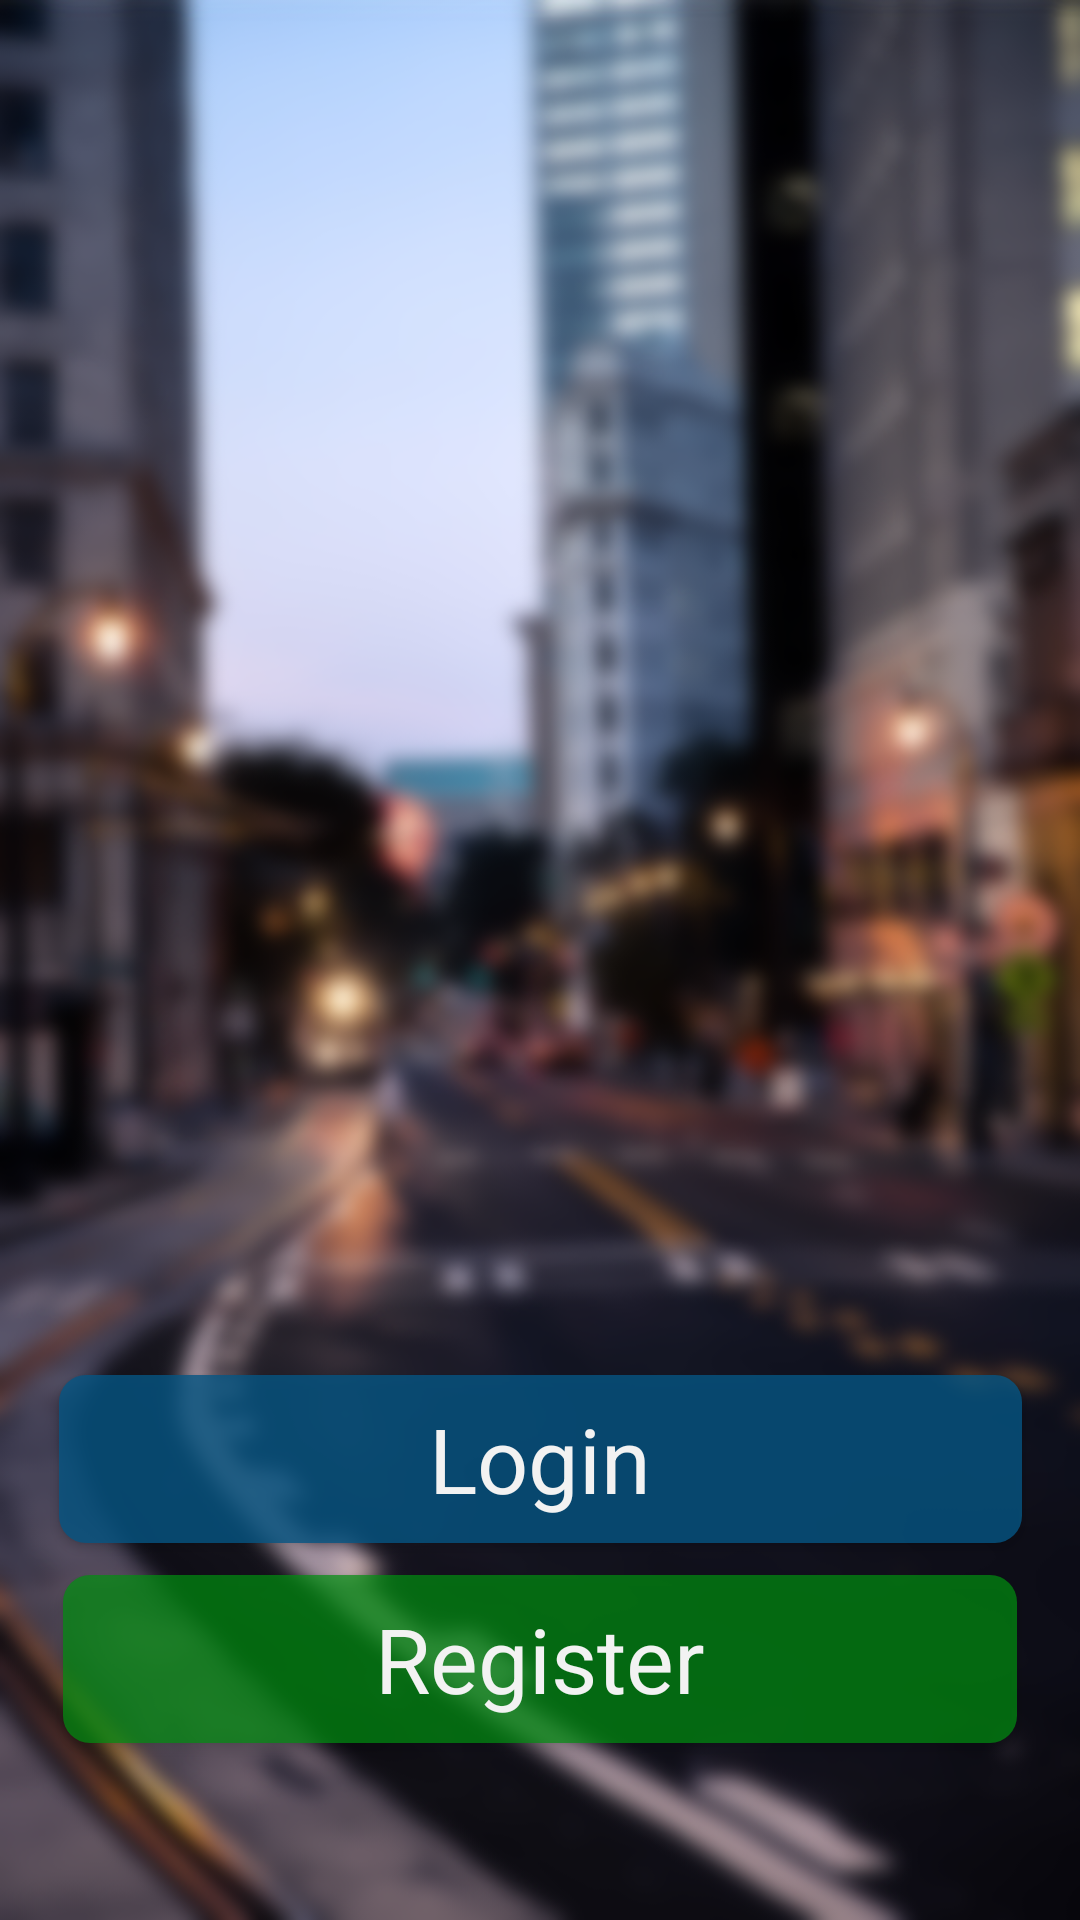

This screen was rendered from an Android layout file. Write that file and the resources it references.
<!-- AndroidManifest.xml: application theme AppTheme -->
<!-- res/layout/activity_welcome.xml -->
<?xml version="1.0" encoding="utf-8"?>
<android.support.constraint.ConstraintLayout xmlns:android="http://schemas.android.com/apk/res/android"
    xmlns:app="http://schemas.android.com/apk/res-auto"
    xmlns:tools="http://schemas.android.com/tools"
    android:layout_width="match_parent"
    android:layout_height="match_parent"
    android:background="@drawable/blurredstreet"
    android:fitsSystemWindows="true"
    tools:context=".controllers.WelcomeActivity">

    <ImageView
        android:id="@+id/imageView"
        android:layout_width="344dp"
        android:layout_height="143dp"
        android:layout_marginStart="8dp"
        android:layout_marginTop="8dp"
        android:layout_marginEnd="8dp"
        android:layout_marginBottom="8dp"
        android:contentDescription="Logo"
        app:layout_constraintBottom_toBottomOf="parent"
        app:layout_constraintEnd_toEndOf="parent"
        app:layout_constraintStart_toStartOf="parent"
        app:layout_constraintTop_toTopOf="parent"
        app:layout_constraintVertical_bias="0.39"
        app:srcCompat="@drawable/logo" />

    <Button
        android:id="@+id/loginButton"
        android:layout_width="321dp"
        android:layout_height="56dp"
        android:layout_marginStart="8dp"
        android:layout_marginTop="8dp"
        android:layout_marginEnd="8dp"
        android:layout_marginBottom="8dp"
        android:background="@drawable/login_button"
        android:fontFamily="sans-serif-regular"
        android:onClick="onLoginPressed"
        android:text="Login"
        android:textAllCaps="false"
        android:textColor="@color/colorWhite"
        android:textSize="30sp"
        app:layout_constraintBottom_toBottomOf="parent"
        app:layout_constraintEnd_toEndOf="parent"
        app:layout_constraintHorizontal_bias="0.505"
        app:layout_constraintStart_toStartOf="parent"
        app:layout_constraintTop_toTopOf="parent"
        app:layout_constraintVertical_bias="0.793" />

    <Button
        android:id="@+id/registerButton"
        android:layout_width="318dp"
        android:layout_height="56dp"
        android:layout_marginStart="8dp"
        android:layout_marginTop="8dp"
        android:layout_marginEnd="8dp"
        android:layout_marginBottom="1dp"
        android:background="@drawable/register_button"
        android:fontFamily="sans-serif-regular"
        android:onClick="onRegisterPressed"
        android:text="Register"
        android:textAllCaps="false"
        android:textColor="@color/colorWhite"
        android:textSize="30sp"
        app:layout_constraintBottom_toBottomOf="parent"
        app:layout_constraintEnd_toEndOf="parent"
        app:layout_constraintHorizontal_bias="0.505"
        app:layout_constraintStart_toStartOf="parent"
        app:layout_constraintTop_toTopOf="parent"
        app:layout_constraintVertical_bias="0.899" />

</android.support.constraint.ConstraintLayout>
<!-- resources referenced by this layout -->
<resources>
  <color name="colorWhite">#f2f2f2</color>
  <!-- drawable blurredstreet: png bitmap (drawable, 1002332 bytes) -->
  <!-- drawable login_button (drawable) -->
  <?xml version="1.0" encoding="utf-8"?>
  <selector xmlns:android="http://schemas.android.com/apk/res/android" >
      <item android:state_pressed="true" >
          <shape android:shape="rectangle"  >
              <corners android:radius="9dip" />
              <solid android:color="#66065684"/>
          </shape>
      </item>
      <item android:state_focused="true">
          <shape android:shape="rectangle"  >
              <corners android:radius="9dip" />
              <solid android:color="#66065684"/>
          </shape>
      </item>
      <item >
          <shape android:shape="rectangle"  >
              <corners android:radius="9dip" />
              <solid android:color="#CC065684"
                  android:shadowColor="#000000"
                  />
              
          </shape>
      </item>
  </selector>
  <!-- drawable register_button (drawable) -->
  <?xml version="1.0" encoding="utf-8"?>
  <selector xmlns:android="http://schemas.android.com/apk/res/android" >
      <item android:state_pressed="true" >
          <shape android:shape="rectangle"  >
              <corners android:radius="9dip" />
              
              <solid android:color="#66009110"/>
              
          </shape>
      </item>
      <item android:state_focused="true">
          <shape android:shape="rectangle"  >
              <corners android:radius="9dip" />
              
              <solid android:color="#66009110"/>
          </shape>
      </item>
      <item >
          <shape android:shape="rectangle"  >
              <corners android:radius="9dip" />
              
              <solid android:color="#B3009110"
                  android:shadowColor="#000000"
                  />
              
          </shape>
      </item>
  </selector>
  <style name="AppTheme" parent="Theme.AppCompat.Light.NoActionBar">
          
          <item name="colorPrimary">@color/colorPrimary</item>
          <item name="colorPrimaryDark">@color/colorDark</item>
          <item name="android:windowTranslucentStatus">true</item>
          <item name="android:windowTranslucentNavigation">true</item>
      </style>
  <color name="colorPrimary">#065684</color>
  <color name="colorDark">#333333</color>
</resources>
